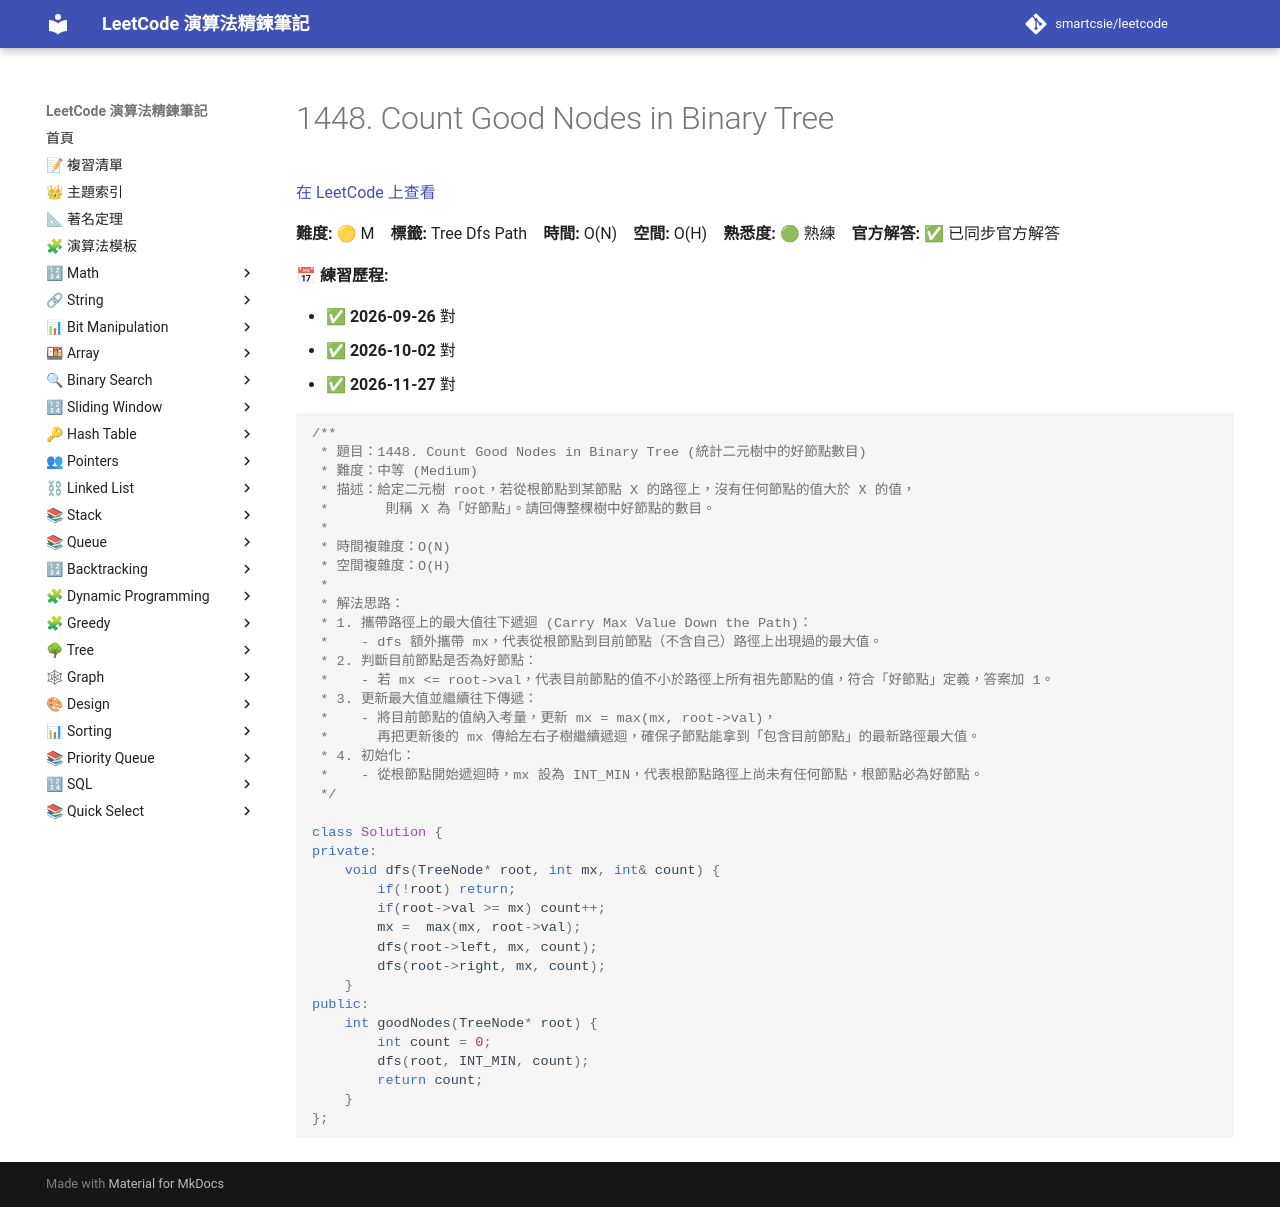

repository: smartcsie/leetcode · page: problems/1448/index.html · generator: mkdocs

# 1448. Count Good Nodes in Binary Tree

[在 LeetCode 上查看](https://leetcode.com/problems/count-good-nodes-in-binary-tree/)

**難度:** 🟡 M　**標籤:** Tree Dfs Path　**時間:** O(N)　**空間:** O(H)　**熟悉度:** 🟢 熟練　**官方解答:** ✅ 已同步官方解答

**📅 練習歷程:**

- ✅ **2026-09-26** 對
- ✅ **2026-10-02** 對
- ✅ **2026-11-27** 對

```cpp
/**
 * 題目：1448. Count Good Nodes in Binary Tree (統計二元樹中的好節點數目)
 * 難度：中等 (Medium)
 * 描述：給定二元樹 root，若從根節點到某節點 X 的路徑上，沒有任何節點的值大於 X 的值，
 *       則稱 X 為「好節點」。請回傳整棵樹中好節點的數目。
 *
 * 時間複雜度：O(N)
 * 空間複雜度：O(H)
 *
 * 解法思路：
 * 1. 攜帶路徑上的最大值往下遞迴 (Carry Max Value Down the Path)：
 *    - dfs 額外攜帶 mx，代表從根節點到目前節點（不含自己）路徑上出現過的最大值。
 * 2. 判斷目前節點是否為好節點：
 *    - 若 mx <= root->val，代表目前節點的值不小於路徑上所有祖先節點的值，符合「好節點」定義，答案加 1。
 * 3. 更新最大值並繼續往下傳遞：
 *    - 將目前節點的值納入考量，更新 mx = max(mx, root->val)，
 *      再把更新後的 mx 傳給左右子樹繼續遞迴，確保子節點能拿到「包含目前節點」的最新路徑最大值。
 * 4. 初始化：
 *    - 從根節點開始遞迴時，mx 設為 INT_MIN，代表根節點路徑上尚未有任何節點，根節點必為好節點。
 */

class Solution {
private:
    void dfs(TreeNode* root, int mx, int& count) {
        if(!root) return;
        if(root->val >= mx) count++;
        mx =  max(mx, root->val);
        dfs(root->left, mx, count);
        dfs(root->right, mx, count);
    }
public:
    int goodNodes(TreeNode* root) {
        int count = 0;
        dfs(root, INT_MIN, count);
        return count;
    }
};
```
